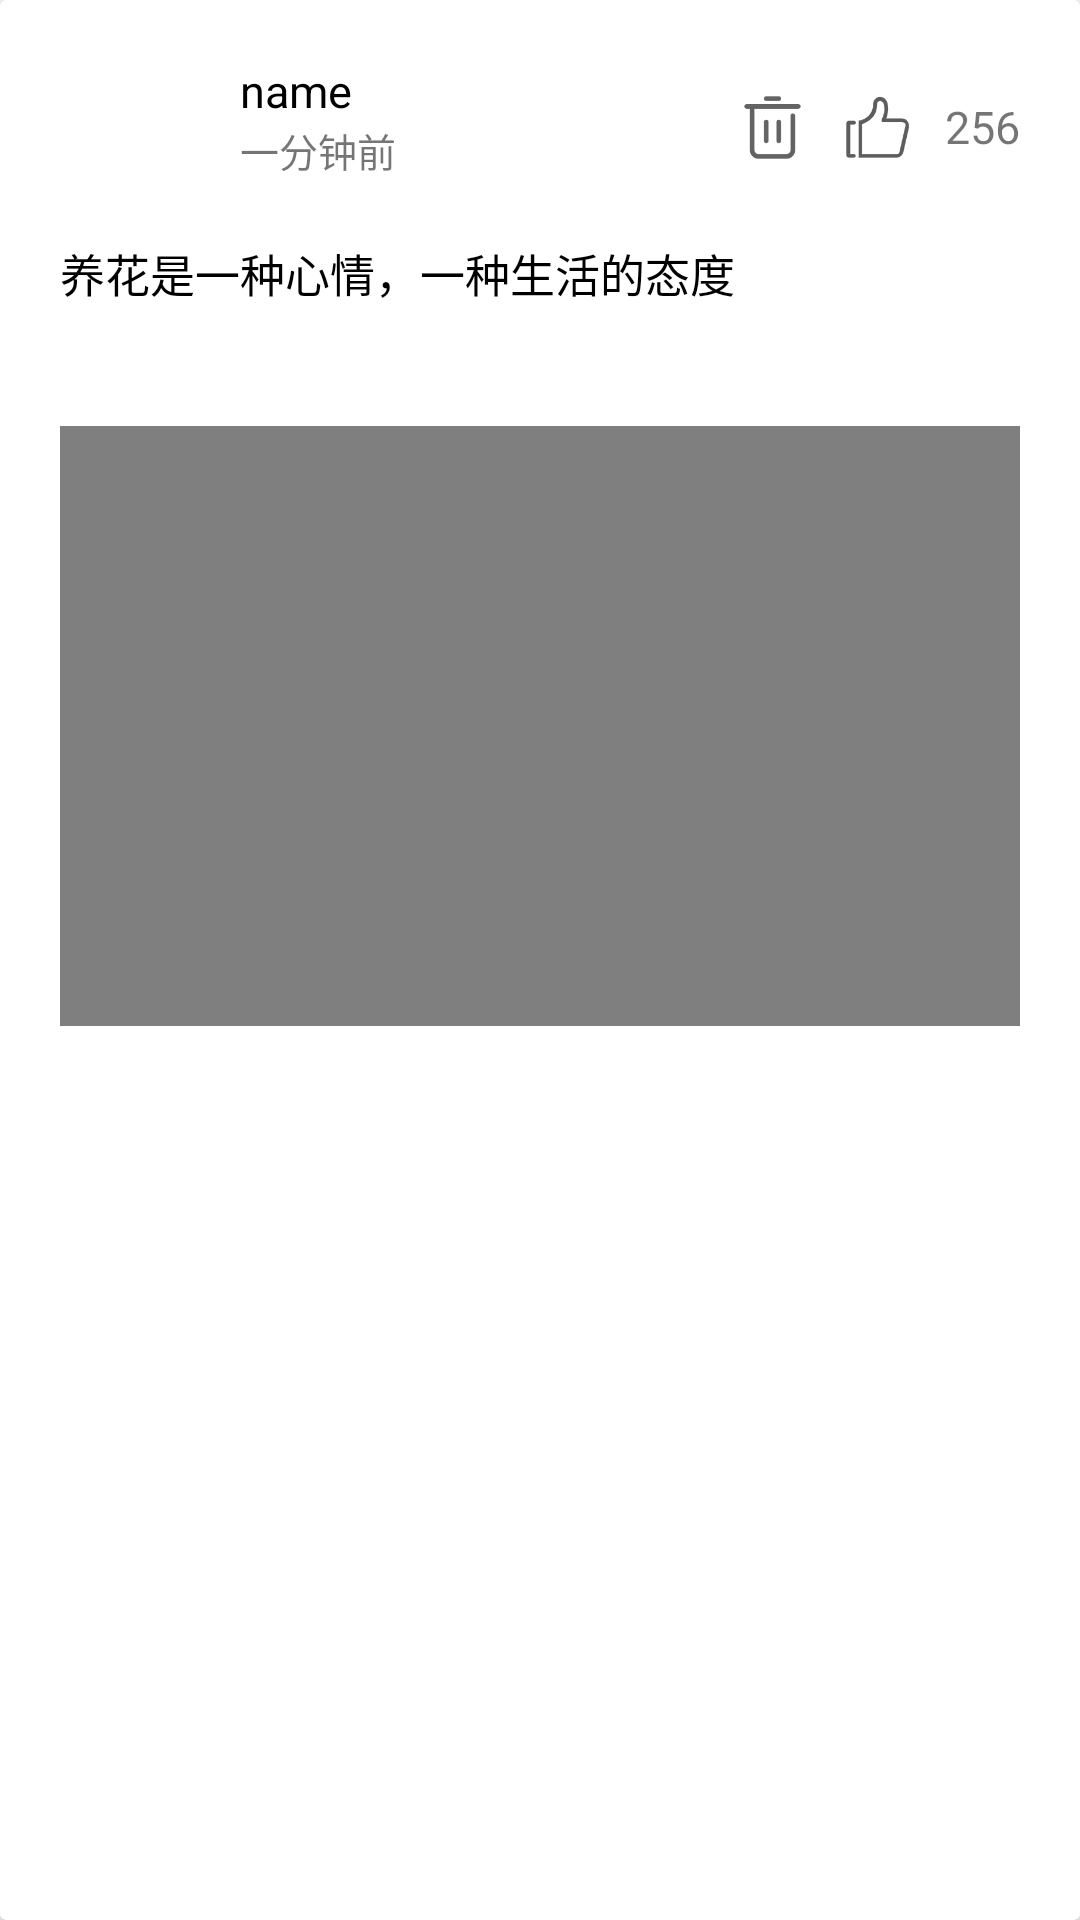

Layout XML and referenced resources for this Android screen:
<!-- AndroidManifest.xml: application theme Theme.GreenPlant -->
<!-- res/layout/self_dongtai_item.xml -->
<?xml version="1.0" encoding="utf-8"?>
<androidx.cardview.widget.CardView xmlns:android="http://schemas.android.com/apk/res/android"
    android:layout_width="match_parent"
    xmlns:app="http://schemas.android.com/apk/res-auto"
    android:layout_marginBottom="@dimen/dialog_margin"
    android:layout_height="wrap_content">
    <RelativeLayout
        android:padding="@dimen/content_padding"
        android:layout_width="match_parent"
        android:layout_height="wrap_content">
        <LinearLayout
            android:id="@+id/infoBox"
            android:orientation="horizontal"
            android:layout_width="wrap_content"
            android:layout_height="wrap_content">
            <com.google.android.material.imageview.ShapeableImageView
                android:id="@+id/avatar"
                android:src="@drawable/yaya"
                app:shapeAppearanceOverlay="@style/RoundedCornerImageStyle"
                android:layout_width="40dp"
                android:scaleType="centerCrop"
                android:layout_height="40dp"/>
            <LinearLayout
                android:layout_marginLeft="20dp"
                android:layout_gravity="center"
                android:orientation="vertical"
                android:layout_width="wrap_content"
                android:layout_height="wrap_content">
                <TextView
                    android:id="@+id/username"
                    android:text="name"
                    android:textSize="15sp"
                    android:textColor="@color/black"
                    android:layout_width="wrap_content"
                    android:layout_height="wrap_content"/>
                <TextView
                    android:id="@+id/time"
                    android:text="一分钟前"
                    android:textSize="13sp"
                    android:layout_width="wrap_content"
                    android:layout_height="wrap_content"/>
            </LinearLayout>
        </LinearLayout>

        <ImageView
            android:id="@+id/delete"
            android:layout_marginRight="@dimen/d10"
            android:layout_marginTop="@dimen/d10"
            android:layout_toLeftOf="@+id/like"
            android:src="@drawable/delete"
            android:layout_width="25dp"
            android:layout_height="25dp"/>

        <ImageView
            android:layout_toLeftOf="@+id/likeNum"
            android:layout_marginTop="10dp"
            android:id="@+id/like"
            android:layout_width="25dp"
            android:layout_height="25dp"
            android:src="@drawable/like_un" />
        <TextView
            android:textSize="15sp"
            android:layout_marginLeft="@dimen/d10"
            android:layout_marginTop="12dp"
            android:layout_alignParentRight="true"
            android:id="@+id/likeNum"
            android:text="256"
            android:layout_width="wrap_content"
            android:layout_height="wrap_content"/>

        <TextView
            android:textSize="15sp"
            android:layout_marginTop="@dimen/dialog_margin"
            android:layout_below="@+id/infoBox"
            android:id="@+id/content"
            android:textColor="@color/black"
            android:text="养花是一种心情，一种生活的态度"
            android:layout_width="wrap_content"
            android:layout_height="wrap_content"/>

        <androidx.recyclerview.widget.RecyclerView
            android:layout_marginTop="@dimen/dialog_margin"
            android:id="@+id/imageRecycleView"
            android:layout_below="@id/content"
            android:layout_width="match_parent"
            android:layout_height="wrap_content"/>

        <VideoView
            android:layout_marginTop="@dimen/dialog_margin"
            android:layout_below="@id/imageRecycleView"
            android:id="@+id/video"
            android:layout_width="match_parent"
            android:layout_height="200dp"/>

        <androidx.recyclerview.widget.RecyclerView
            android:id="@+id/commentRecycleView"
            android:layout_below="@+id/video"
            android:layout_marginTop="@dimen/dialog_margin"
            android:layout_width="match_parent"
            android:layout_height="wrap_content"/>
    </RelativeLayout>
</androidx.cardview.widget.CardView>
<!-- resources referenced by this layout -->
<resources>
  <color name="black">#FF000000</color>
  <dimen name="content_padding">20dp</dimen>
  <dimen name="d10">10dp</dimen>
  <dimen name="dialog_margin">20dp</dimen>
  <!-- drawable delete: png bitmap (drawable-xxhdpi, 2077 bytes) -->
  <!-- drawable like_un: png bitmap (drawable-xxhdpi, 3583 bytes) -->
  <style name="RoundedCornerImageStyle">
          <item name="cornerFamily">rounded</item>
          <item name="cornerSize">5dp</item>
      </style>
  <style name="Theme.GreenPlant" parent="Theme.MaterialComponents.DayNight.NoActionBar">
          
  
          <item name="colorPrimary">#9AC68D</item>
          <item name="colorOnSurface">#3C3838</item>
          <item name="colorPrimaryVariant">@color/purple_700</item>
          <item name="colorOnPrimary">@color/white</item>
          
          <item name="colorSecondary">@color/teal_200</item>
          <item name="colorSecondaryVariant">@color/teal_700</item>
          <item name="colorOnSecondary">@color/black</item>
          
          <item name="android:statusBarColor">?attr/colorPrimaryVariant</item>
          
  
          <item name="colorLightWhite">@color/white</item>
      </style>
  <color name="purple_700">#FF3700B3</color>
  <color name="white">#FFFFFFFF</color>
  <color name="teal_200">#FF03DAC5</color>
  <color name="teal_700">#FF018786</color>
</resources>
